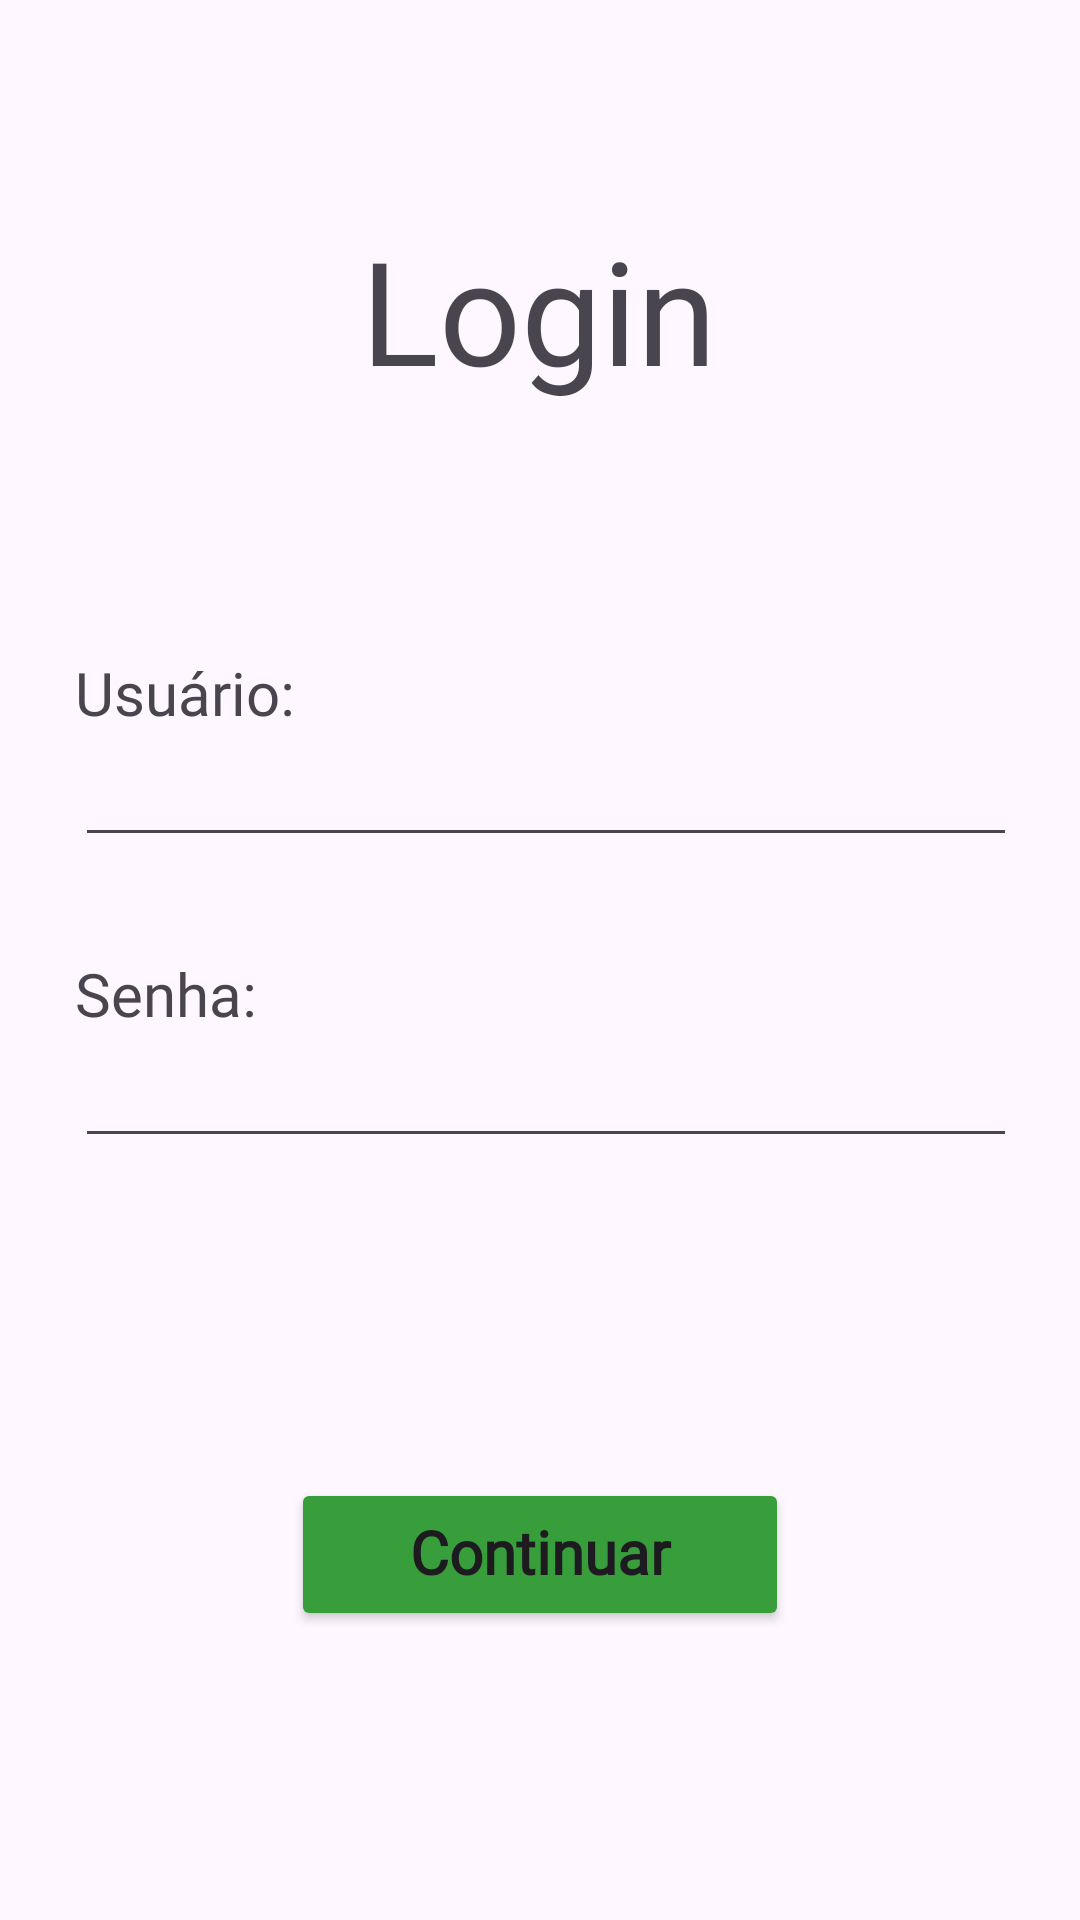

The Android layout XML behind this screen, and the referenced resources:
<!-- AndroidManifest.xml: application theme Theme.FolhaPagamento -->
<!-- res/layout/activity_main.xml -->
<?xml version="1.0" encoding="utf-8"?>
<LinearLayout xmlns:android="http://schemas.android.com/apk/res/android"
    xmlns:tools="http://schemas.android.com/tools"
    android:layout_width="wrap_content"
    android:layout_height="match_parent"
    android:orientation="vertical"
    android:padding="25dp"
    tools:context="view.login.MainActivity">

    <Space
        android:layout_width="match_parent"
        android:layout_height="46dp" />

    <TextView
        android:id="@+id/textView"
        android:layout_width="167dp"
        android:layout_height="wrap_content"
        android:layout_gravity="center_horizontal"
        android:fontFamily="@font/comfortaa_bold"
        android:text="Login"
        android:textAlignment="center"
        android:textSize="48sp" />

    <Space
        android:layout_width="match_parent"
        android:layout_height="82dp" />

    <TextView
        android:id="@+id/textView2"
        android:layout_width="wrap_content"
        android:layout_height="wrap_content"
        android:fontFamily="@font/comfortaa_bold"
        android:text="Usuário:"
        android:textAlignment="center"
        android:textSize="20sp" />

    <EditText
        android:id="@+id/inputCadastroUsuario"
        android:layout_width="362dp"
        android:layout_height="wrap_content"
        android:ems="10"
        android:inputType="text" />

    <Space
        android:layout_width="match_parent"
        android:layout_height="32dp" />

    <TextView
        android:id="@+id/textView3"
        android:layout_width="wrap_content"
        android:layout_height="wrap_content"
        android:fontFamily="@font/comfortaa_bold"
        android:text="Senha:"
        android:textAlignment="center"
        android:textSize="20sp" />

    <EditText
        android:id="@+id/inputCadastroUsuarioSenha"
        android:layout_width="362dp"
        android:layout_height="wrap_content"
        android:ems="10"
        android:inputType="textPassword" />

    <TextView
        android:id="@+id/textViewSenhaIncorreta"
        android:layout_width="match_parent"
        android:layout_height="wrap_content"
        android:fontFamily="@font/comfortaa_bold"
        android:textAlignment="center"
        android:textColor="#FF0202"
        android:textSize="16sp" />

    <Space
        android:layout_width="match_parent"
        android:layout_height="85dp" />

    <Button
        android:id="@+id/btnCadastroUsuario"
        android:layout_width="166dp"
        android:layout_height="51dp"
        android:layout_gravity="center_horizontal"
        android:backgroundTint="#379E3B"
        android:fontFamily="@font/comfortaa_bold"
        android:includeFontPadding="false"
        android:onClick="login"
        android:padding="5dp"
        android:text="Continuar"
        android:textAlignment="center"
        android:textAllCaps="false"
        android:textSize="20sp"
        android:textStyle="bold" />

</LinearLayout>
<!-- resources referenced by this layout -->
<resources>
  <style name="Theme.FolhaPagamento" parent="Base.Theme.FolhaPagamento" />
  <style name="Base.Theme.FolhaPagamento" parent="Theme.Material3.DayNight.NoActionBar">
          
          
      </style>
</resources>
